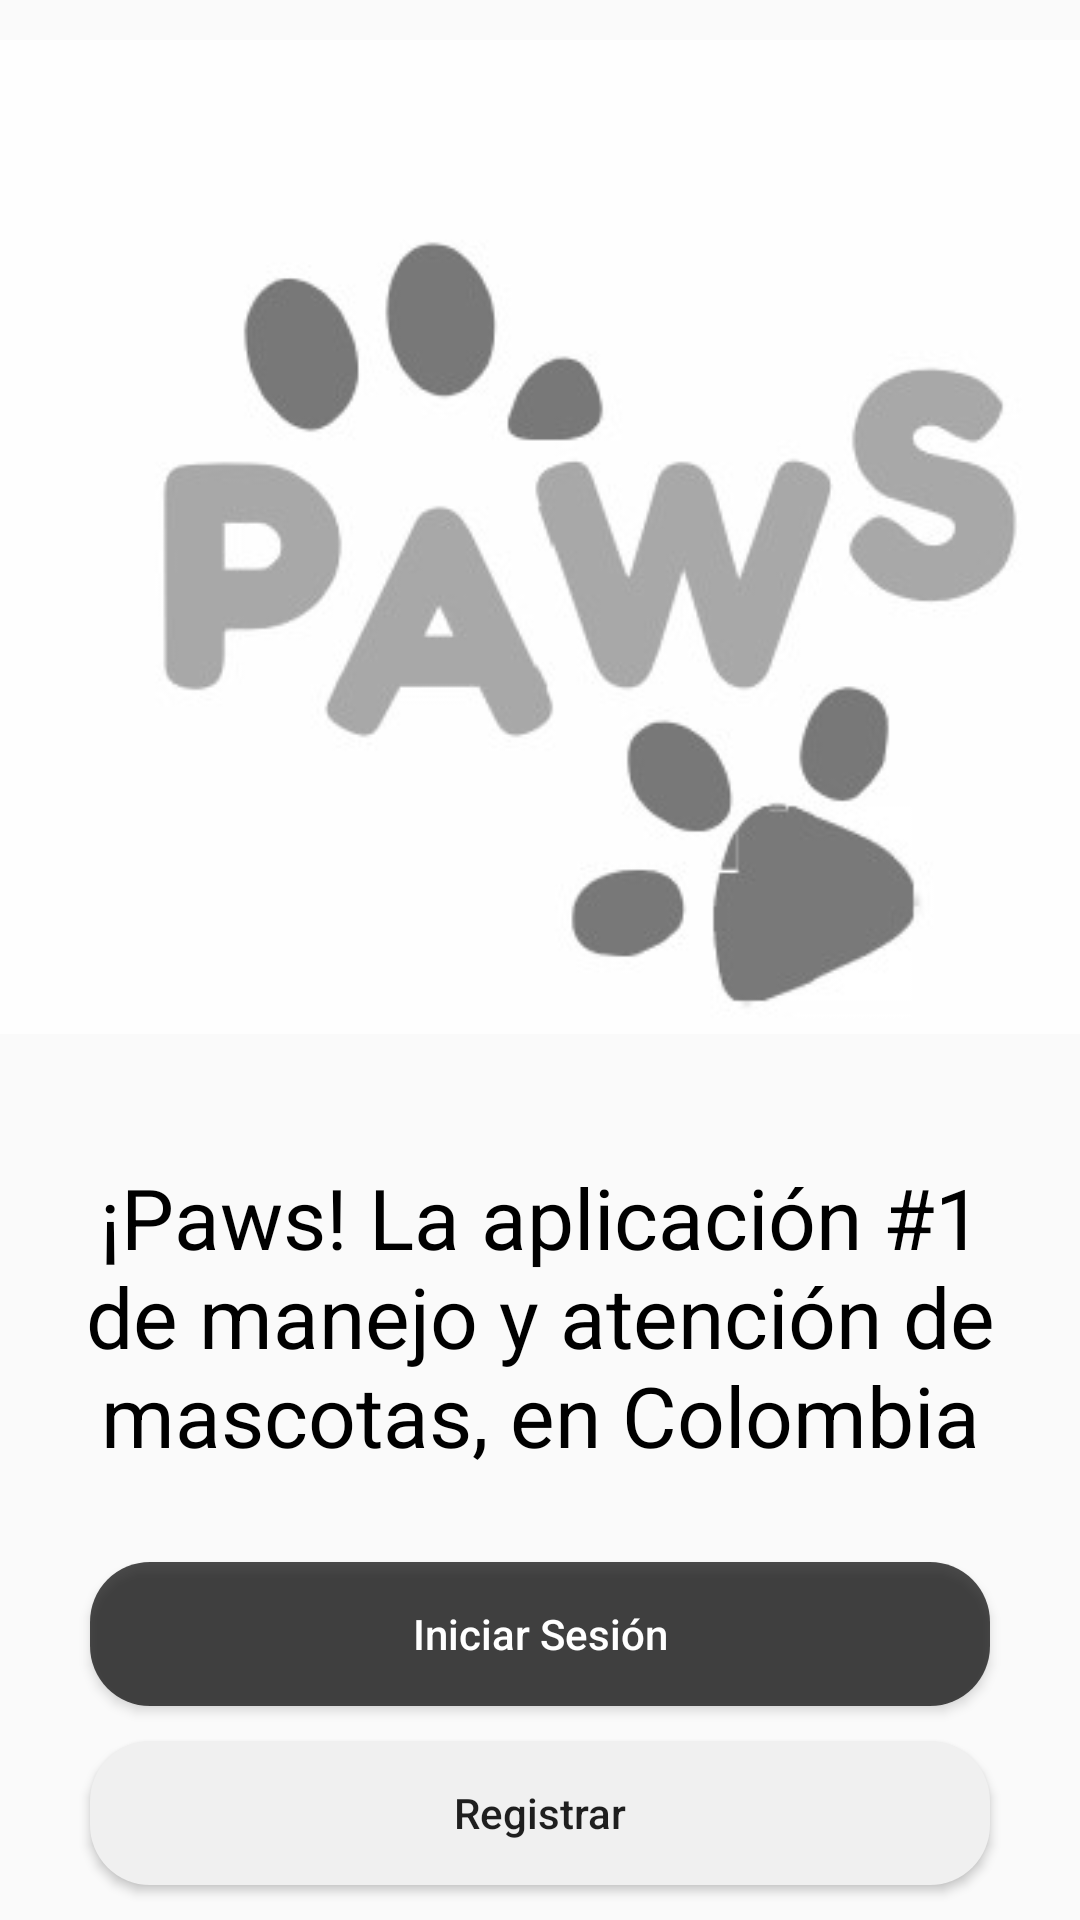

Android layout source for this screen:
<!-- AndroidManifest.xml: application theme Theme.ProyectoFinalMovil -->
<!-- res/layout/activity_main.xml -->
<?xml version="1.0" encoding="utf-8"?>
<androidx.constraintlayout.widget.ConstraintLayout xmlns:android="http://schemas.android.com/apk/res/android"
    xmlns:app="http://schemas.android.com/apk/res-auto"
    xmlns:tools="http://schemas.android.com/tools"
    android:layout_width="match_parent"
    android:layout_height="match_parent"
    tools:context=".MainActivity">

    <ImageView
        android:id="@+id/imgPaws"
        android:layout_width="match_parent"
        android:layout_height="wrap_content"
        android:contentDescription="@string/textContentImgPaws"
        android:src="@drawable/paws"
        app:layout_constraintBottom_toBottomOf="parent"
        app:layout_constraintEnd_toEndOf="parent"
        app:layout_constraintHorizontal_bias="1.0"
        app:layout_constraintStart_toStartOf="parent"
        app:layout_constraintTop_toTopOf="parent"
        app:layout_constraintVertical_bias="0.0" />

    <TextView
        android:id="@+id/txtHome"
        android:layout_width="wrap_content"
        android:layout_height="wrap_content"
        android:paddingHorizontal="20dp"
        android:text="@string/textSlogan"
        android:textAlignment="center"
        android:textColor="@color/black"
        android:textSize="28sp"
        app:layout_constraintBottom_toBottomOf="parent"
        app:layout_constraintEnd_toEndOf="parent"
        app:layout_constraintHorizontal_bias="0.0"
        app:layout_constraintStart_toStartOf="parent"
        app:layout_constraintTop_toBottomOf="@+id/imgPaws"
        app:layout_constraintVertical_bias="0.163" />

    <Button
        android:id="@+id/btnSignIn"
        android:layout_width="300dp"
        android:layout_height="wrap_content"
        android:background="@drawable/btn_light_black_rounded"
        android:text="@string/textBtnSignIn"
        android:textAllCaps="false"
        android:textColor="@color/white"
        app:layout_constraintBottom_toBottomOf="parent"
        app:layout_constraintEnd_toEndOf="parent"
        app:layout_constraintStart_toStartOf="parent"
        app:layout_constraintTop_toBottomOf="@+id/txtHome"
        app:layout_constraintVertical_bias="0.299" />

    <Button
        android:id="@+id/btnSignUp"
        android:layout_width="300dp"
        android:layout_height="wrap_content"
        android:background="@drawable/btn_gray_rounded"
        android:text="@string/textBtnSignUp"
        android:textAllCaps="false"
        app:layout_constraintBottom_toBottomOf="parent"
        app:layout_constraintEnd_toEndOf="parent"
        app:layout_constraintStart_toStartOf="parent"
        app:layout_constraintTop_toBottomOf="@+id/btnSignIn" />

    <Button
        android:id="@+id/btnEmergencyHome"
        android:layout_width="60dp"
        android:layout_height="60dp"
        android:background="@drawable/ambulancia"
        app:layout_constraintBottom_toBottomOf="parent"
        app:layout_constraintEnd_toEndOf="parent"
        app:layout_constraintHorizontal_bias="0.954"
        app:layout_constraintStart_toStartOf="parent"
        app:layout_constraintTop_toTopOf="@+id/imgPaws"
        app:layout_constraintVertical_bias="0.023" />

</androidx.constraintlayout.widget.ConstraintLayout>
<!-- resources referenced by this layout -->
<resources>
  <!-- drawable btn_gray_rounded (drawable) -->
  <?xml version="1.0" encoding="utf-8"?>
  <shape xmlns:android="http://schemas.android.com/apk/res/android">
      <solid android:color="#f0f0f0"></solid>
      <corners android:radius="20dp"></corners>
  </shape>
  <!-- drawable btn_light_black_rounded (drawable) -->
  <?xml version="1.0" encoding="utf-8"?>
  <shape xmlns:android="http://schemas.android.com/apk/res/android">
      <solid android:color="#B3000000"></solid>
      <corners android:radius="20dp"></corners>
  </shape>
  <!-- drawable paws: png bitmap (drawable, 18445 bytes) -->
  <string name="textBtnSignIn">Iniciar Sesión</string>
  <string name="textBtnSignUp">Registrar</string>
  <string name="textContentImgPaws">imgPaws</string>
  <string name="textSlogan">¡Paws! La aplicación #1 de manejo y atención de mascotas, en Colombia</string>
  <style name="Theme.ProyectoFinalMovil" parent="Base.Theme.ProyectoFinalMovil" />
  <style name="Base.Theme.ProyectoFinalMovil" parent="Theme.AppCompat.Light.NoActionBar">
          
          
      </style>
  <!-- not gathered from this repository: default colours our renderer supplied (Android Studio template values) -->
  <color name="black">#FF000000</color>
  <color name="white">#FFFFFFFF</color>
</resources>
